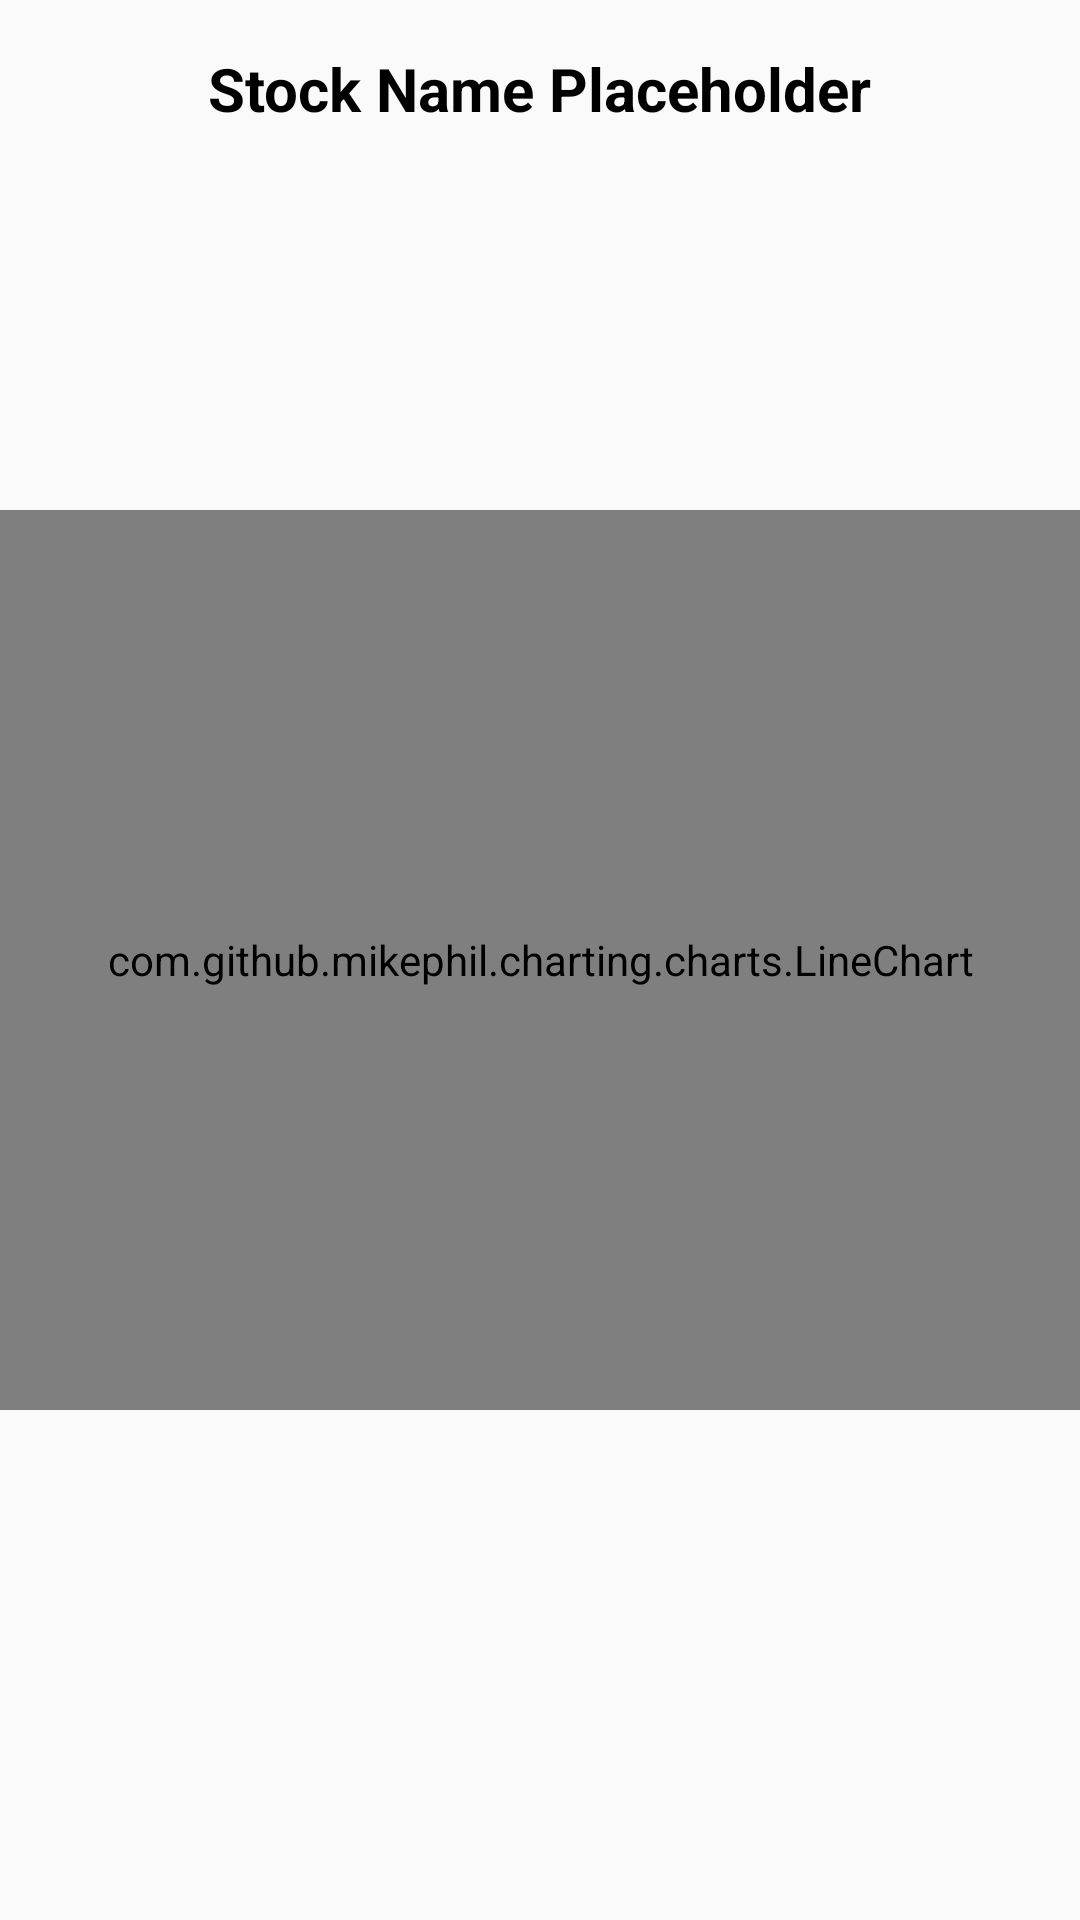

Reconstruct the res/layout file that produces this screen, plus the resources it refers to.
<!-- AndroidManifest.xml: activity theme Theme.AppCompat.Light.NoActionBar -->
<!-- res/layout/activity_stock_detail.xml -->
<?xml version="1.0" encoding="utf-8"?>
<androidx.constraintlayout.widget.ConstraintLayout
    xmlns:android="http://schemas.android.com/apk/res/android"
    xmlns:app="http://schemas.android.com/apk/res-auto"
    xmlns:tools="http://schemas.android.com/tools"
    android:layout_width="match_parent"
    android:layout_height="match_parent"
    tools:context=".StockDetailActivity">

    <TextView
        android:id="@+id/headerTextView"
        android:layout_width="wrap_content"
        android:layout_height="wrap_content"
        android:textSize="20sp"
        android:textStyle="bold"
        android:textColor="@android:color/black"
        app:layout_constraintTop_toTopOf="parent"
        app:layout_constraintStart_toStartOf="parent"
        app:layout_constraintEnd_toEndOf="parent"
        android:padding="16dp"
        android:text="Stock Name Placeholder" />

    <com.github.mikephil.charting.charts.LineChart
        android:id="@+id/lineChart"
        android:layout_width="0dp"
        android:layout_height="300dp"
        app:layout_constraintStart_toStartOf="parent"
        app:layout_constraintEnd_toEndOf="parent"
        app:layout_constraintTop_toTopOf="parent"
        app:layout_constraintBottom_toBottomOf="parent" />

</androidx.constraintlayout.widget.ConstraintLayout>
<!-- resources referenced by this layout -->
<resources>

</resources>
